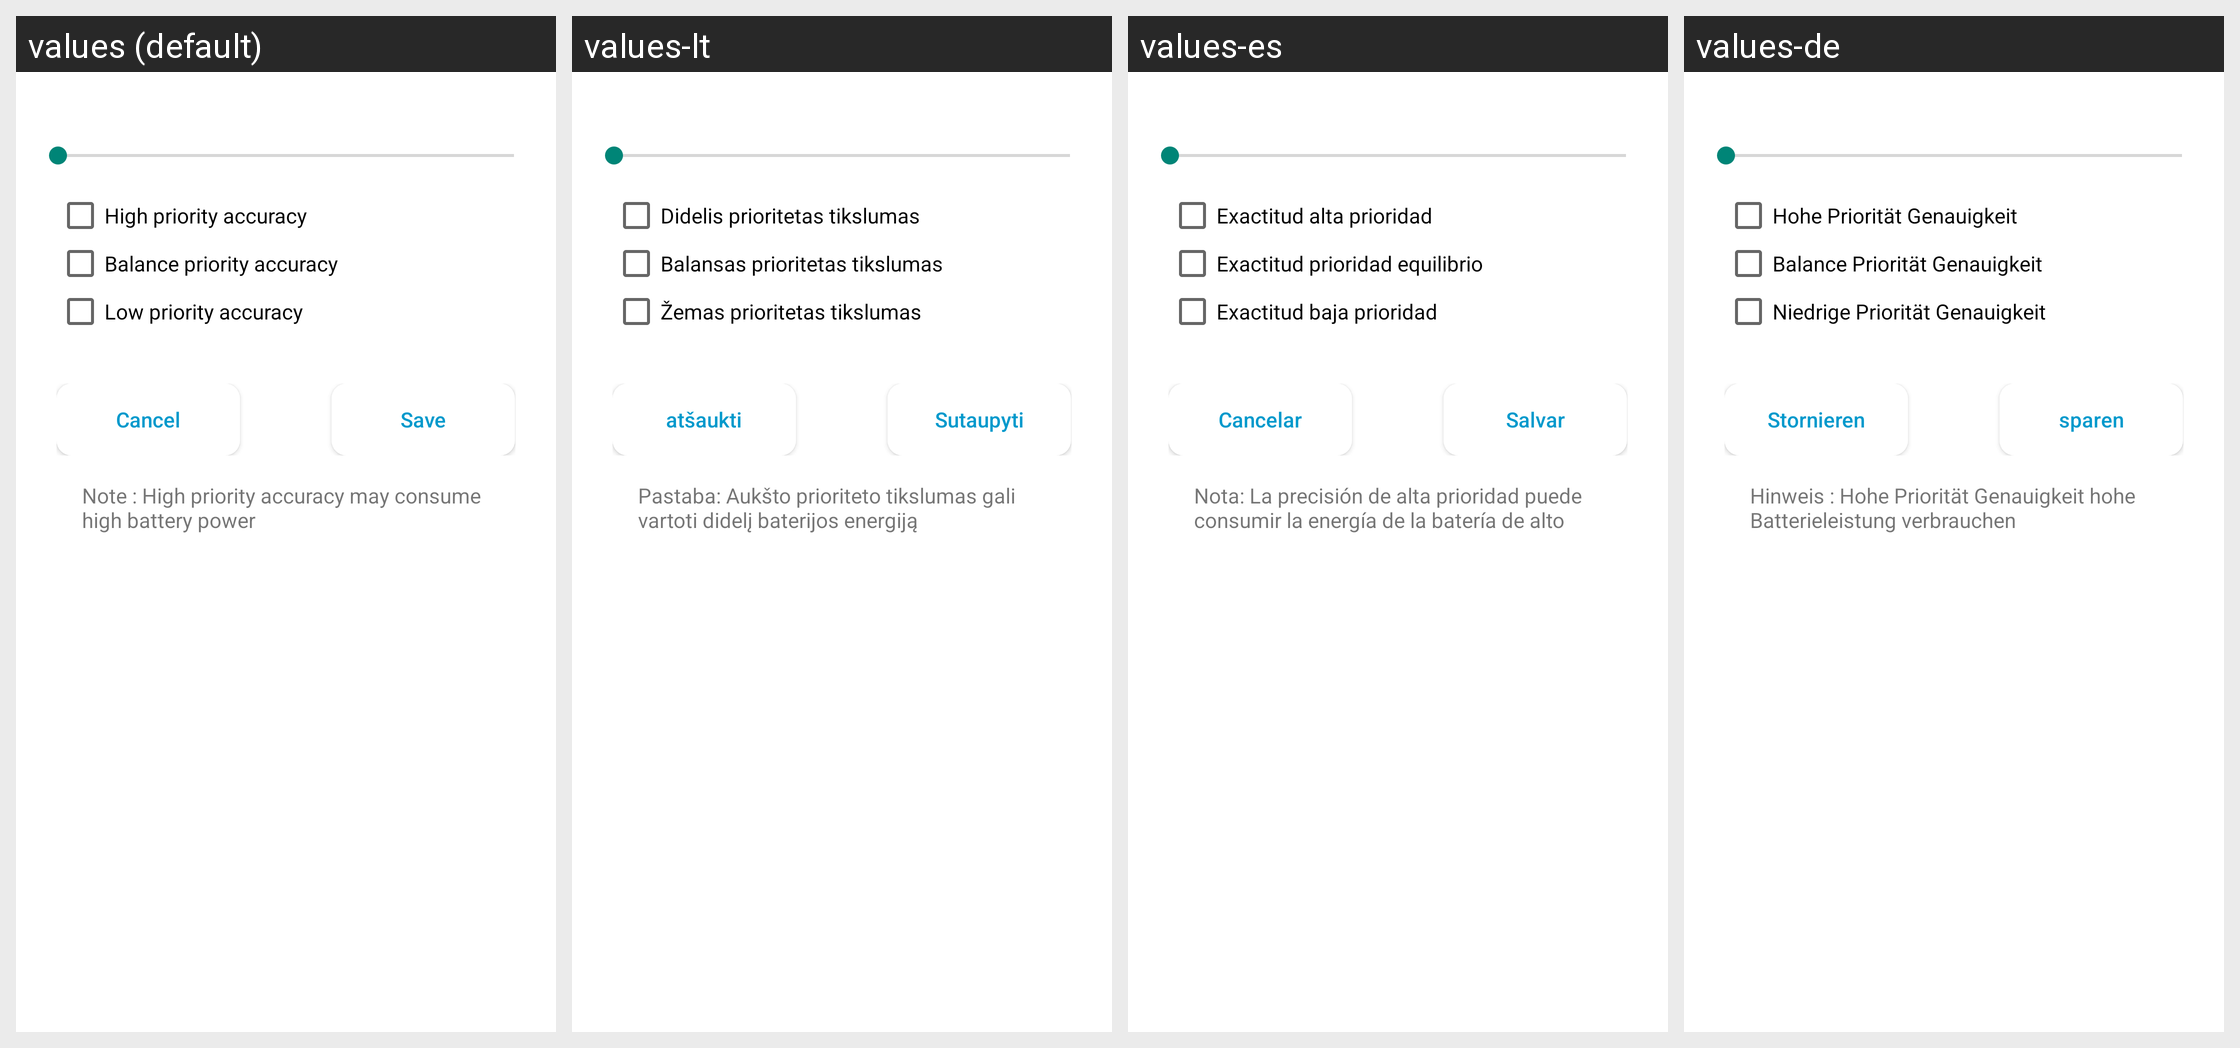

Here is an Android app screen in its default locale and in the app's own translations. Write out the translated-string differences for the strings that appear on this screen.
Android screen res/layout/radius_dialouge.xml rendered under 4 locales, left to right: values (default), values-lt, values-es, values-de. Device: Nexus 5 (rendered at 1080×1920; each locale shown at half size, 540×960, under a caption strip naming it); theme AppTheme.
Other locales in the repository, not shown: values-bg, values-cs, values-da, values-en, values-fi, values-fr, values-hr, values-hu, values-in, values-it, values-ja, values-ko, values-lv, values-nl, values-pl, values-pt, values-ro, values-ru, values-sk, values-sl, values-sr, values-sv, values-th, values-tr, values-uk, values-vi, values-zh.
Strings drawn on this screen, with the default value and each locale's value (text and hints the layout hard-codes, and strings that could not be matched under every locale, appear in the picture but are not listed):

highpriority
  values: High priority accuracy
  values-lt: Didelis prioritetas tikslumas
  values-es: Exactitud alta prioridad
  values-de: Hohe Priorität Genauigkeit

balancepriority
  values: Balance priority accuracy
  values-lt: Balansas prioritetas tikslumas
  values-es: Exactitud prioridad equilibrio
  values-de: Balance Priorität Genauigkeit

lowpriority
  values: Low priority accuracy
  values-lt: Žemas prioritetas tikslumas
  values-es: Exactitud baja prioridad
  values-de: Niedrige Priorität Genauigkeit

cancel
  values: Cancel
  values-lt: atšaukti
  values-es: Cancelar
  values-de: Stornieren

save
  values: Save
  values-lt: Sutaupyti
  values-es: Salvar
  values-de: sparen

note
  values: Note : High priority accuracy may consume high battery power
  values-lt: Pastaba: Aukšto prioriteto tikslumas gali vartoti didelį baterijos energiją
  values-es: Nota: La precisión de alta prioridad puede consumir la energía de la batería de alto
  values-de: Hinweis : Hohe Priorität Genauigkeit hohe Batterieleistung verbrauchen
